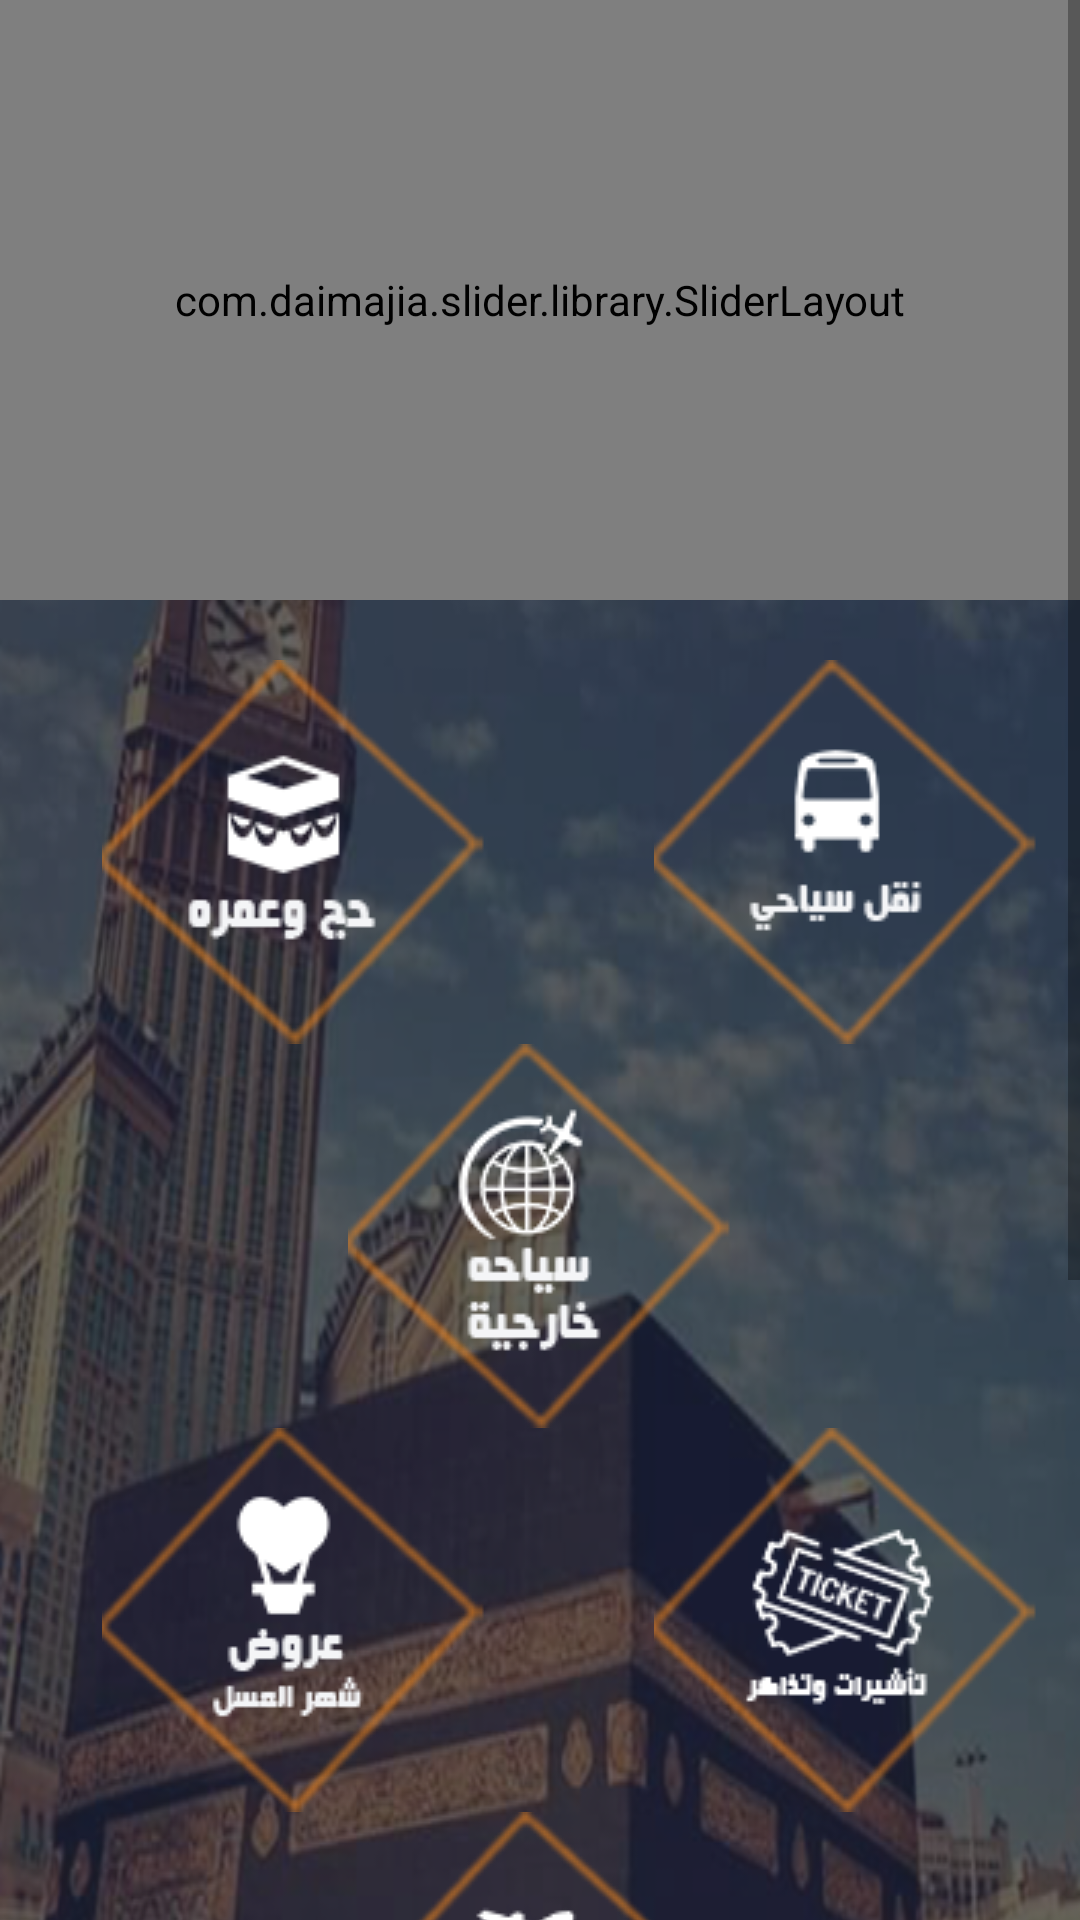

Write the Android layout XML for this screen, with the resource values it uses.
<!-- AndroidManifest.xml: application theme AppTheme -->
<!-- res/layout/activity_main.xml -->
<?xml version="1.0" encoding="utf-8"?>
<ScrollView xmlns:android="http://schemas.android.com/apk/res/android"
    android:layout_width="match_parent"
    android:layout_height="match_parent">
<LinearLayout xmlns:android="http://schemas.android.com/apk/res/android"
    xmlns:tools="http://schemas.android.com/tools"
    xmlns:custom="http://schemas.android.com/apk/res-auto"

    android:layout_width="match_parent"
    android:layout_height="100dp"
    android:background="@drawable/image_2"
    android:orientation="vertical"
    tools:context="com.example.elashry.liberty.Activites.MainActivity">

    <com.daimajia.slider.library.SliderLayout
        android:id="@+id/slider"
        android:layout_width="match_parent"
        android:layout_height="200dp"
        custom:auto_cycle="false"
        custom:indicator_visibility="visible"
        custom:pager_animation="Accordion"


        custom:pager_animation_span="1100" />
   <LinearLayout
       android:layout_marginTop="20dp"
       android:layout_marginRight="11dp"
       android:layout_marginLeft="11dp"
       android:weightSum="2"

       android:layout_width="match_parent"
       android:layout_height="wrap_content"
       android:orientation="horizontal">

       <ImageView
           android:layout_width="0dp"
           android:layout_marginLeft="20dp"
           android:layout_height="wrap_content"
           android:src="@drawable/haj"
           android:id="@+id/imgheg"
           android:layout_weight="1"

           />

       <ImageView
           android:id="@+id/imageView2"
           android:layout_width="0dp"
           android:layout_marginLeft="50dp"
           android:layout_height="wrap_content"
           android:layout_weight="1"
           android:src="@drawable/translat" />


   </LinearLayout>

    <LinearLayout
        android:layout_marginLeft="11dp"
        android:layout_marginRight="11dp"

        android:layout_width="match_parent"
        android:layout_height="wrap_content"
        android:gravity="center"
        android:orientation="horizontal">


        <ImageView
            android:id="@+id/imgout"

            android:layout_width="wrap_content"
            android:layout_height="wrap_content"
            android:src="@drawable/out" />


    </LinearLayout>


    <LinearLayout
        android:layout_width="match_parent"
        android:layout_height="wrap_content"
        android:layout_marginLeft="11dp"

        android:layout_marginRight="11dp"
        android:orientation="horizontal"
        android:weightSum="2">

        <ImageView
            android:layout_width="0dp"
            android:layout_height="wrap_content"
            android:layout_marginLeft="20dp"
            android:layout_weight="1"
            android:src="@drawable/honny"

            />

        <ImageView
            android:layout_width="0dp"
            android:layout_height="wrap_content"
            android:layout_marginLeft="50dp"
            android:layout_weight="1"
            android:src="@drawable/ticket" />


    </LinearLayout>

    <LinearLayout
        android:layout_width="match_parent"
        android:layout_height="wrap_content"

        android:layout_marginLeft="11dp"
        android:layout_marginRight="11dp"
        android:gravity="center"
        android:orientation="horizontal">


        <ImageView
            android:id="@+id/imgin"

            android:layout_width="wrap_content"
            android:layout_height="wrap_content"
            android:src="@drawable/in" />


    </LinearLayout>


</LinearLayout>
</ScrollView>
<!-- resources referenced by this layout -->
<resources>
  <!-- drawable haj: png bitmap (drawable, 6969 bytes) -->
  <!-- drawable honny: png bitmap (drawable, 6565 bytes) -->
  <!-- drawable image_2: png bitmap (drawable, 415861 bytes) -->
  <!-- drawable in: png bitmap (drawable, 6606 bytes) -->
  <!-- drawable out: png bitmap (drawable, 7053 bytes) -->
  <!-- drawable ticket: png bitmap (drawable, 8702 bytes) -->
  <!-- drawable translat: png bitmap (drawable, 6349 bytes) -->
  <style name="AppTheme" parent="Theme.AppCompat.Light.DarkActionBar">
          
          <item name="colorPrimary">@color/up</item>
          <item name="colorPrimaryDark">@color/up</item>
          <item name="colorAccent">@color/colorAccent</item>
      </style>
  <color name="up">#26293A</color>
  <color name="colorAccent">#FF4081</color>
</resources>
